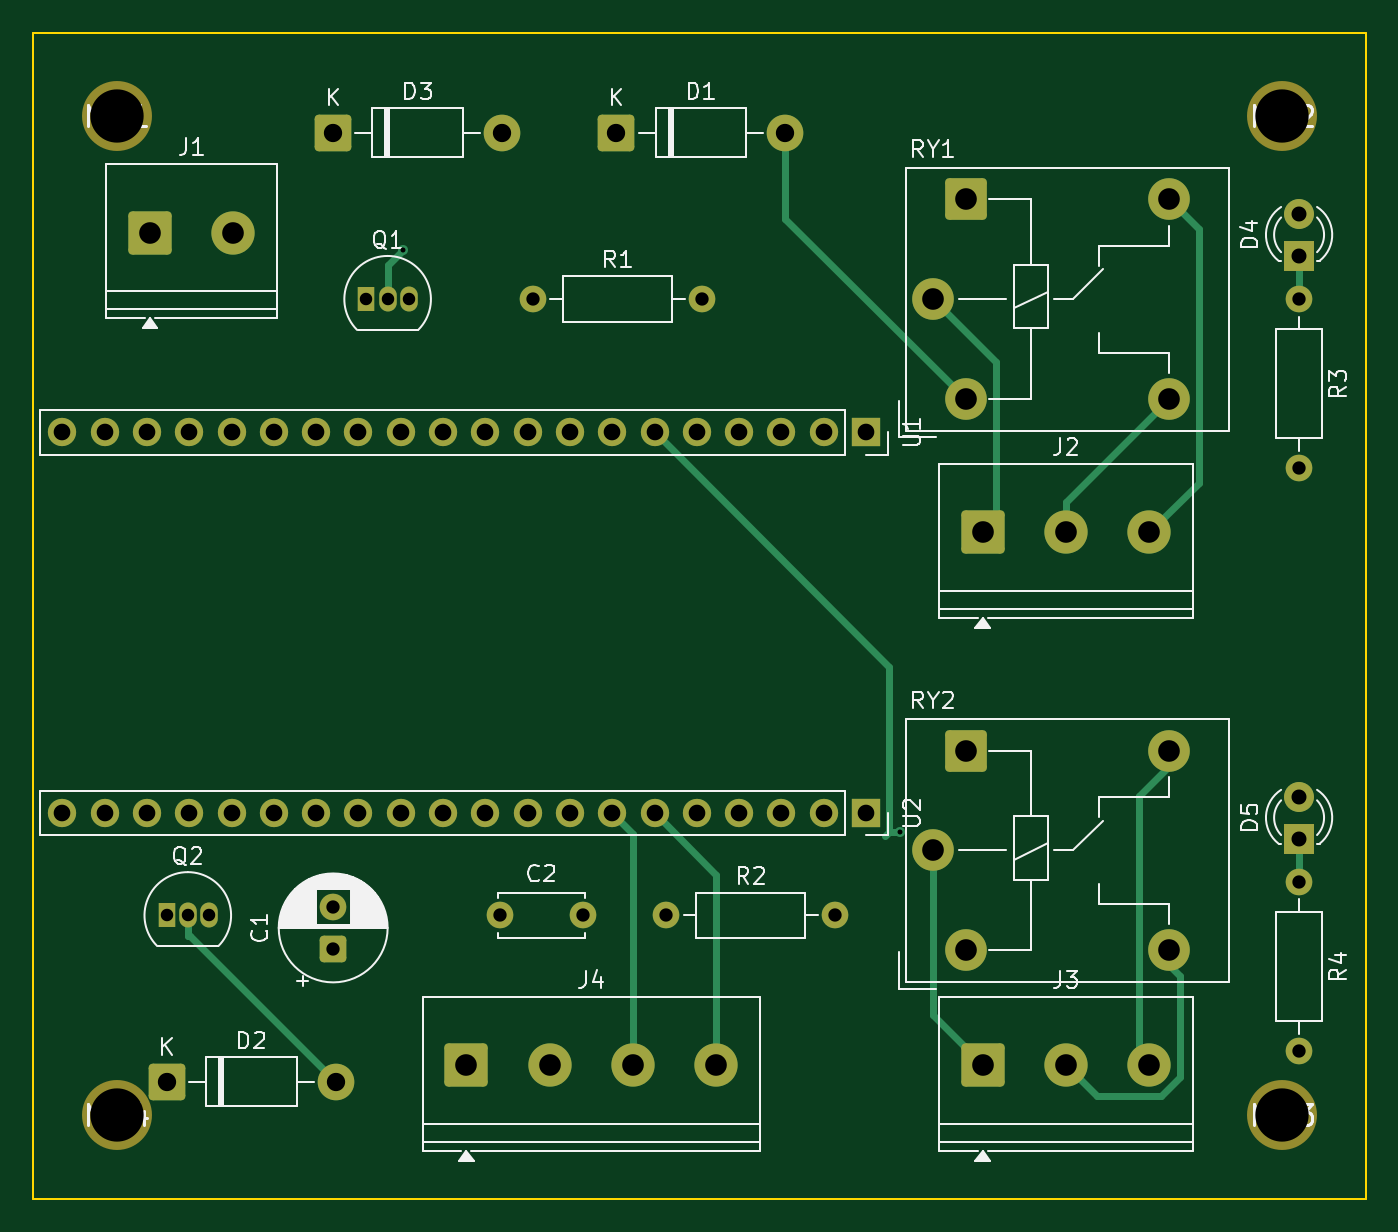
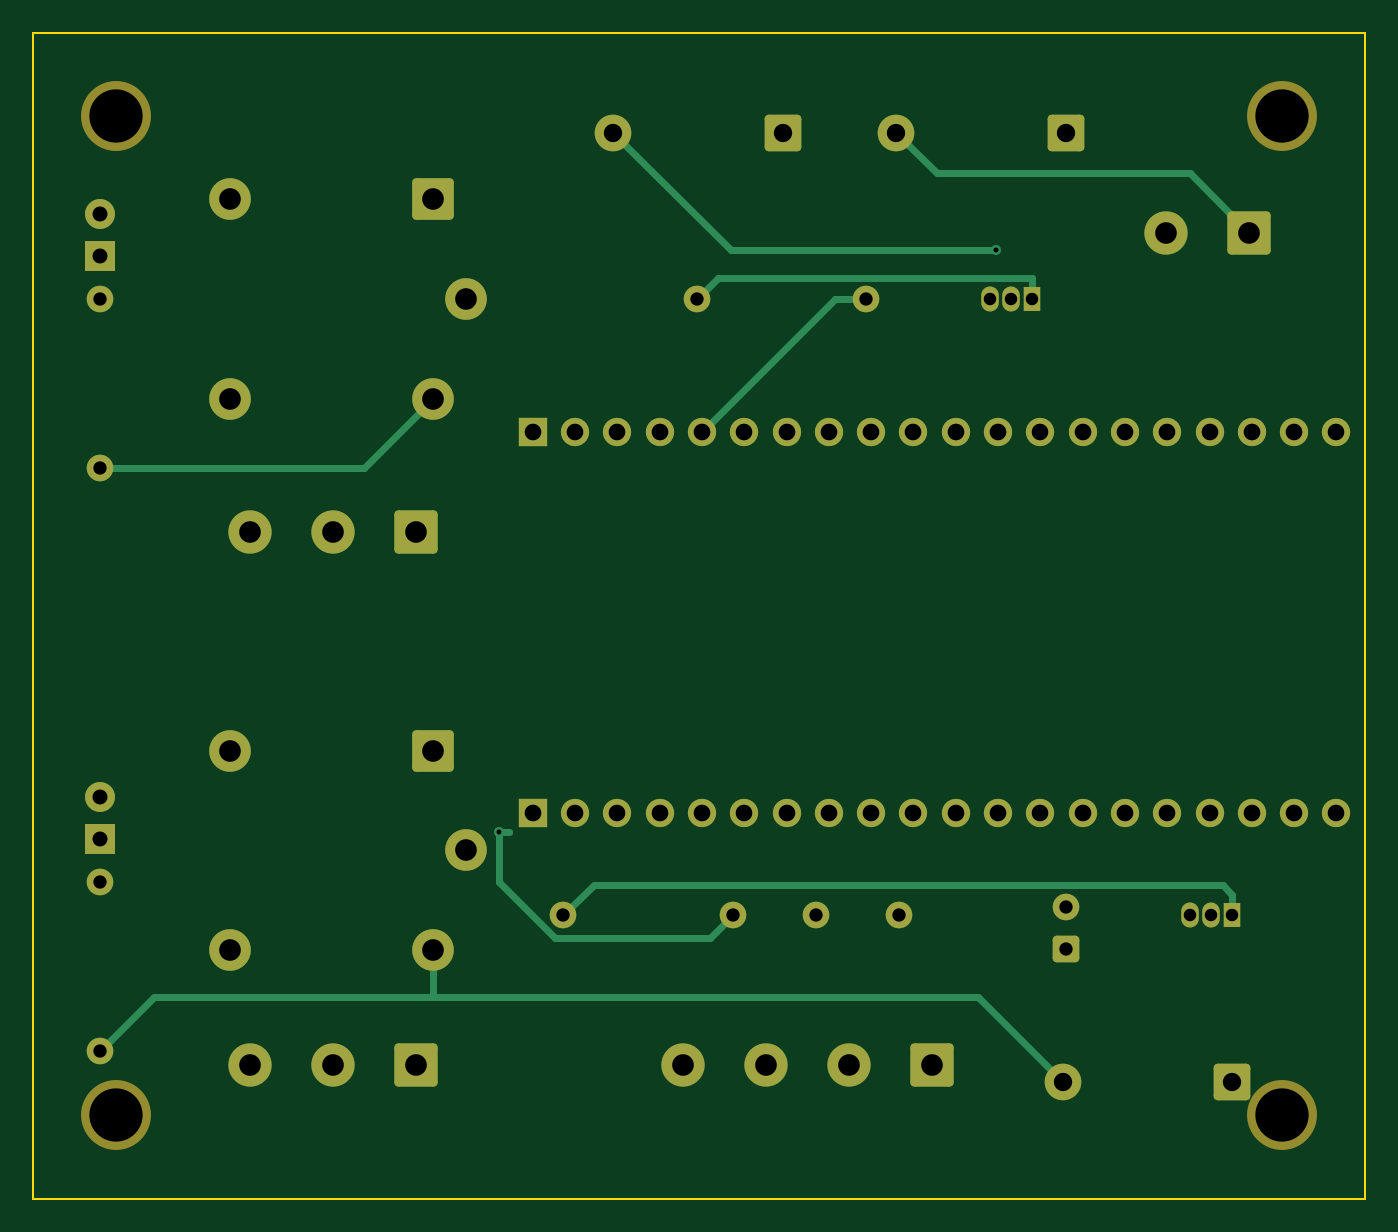
Circuit board: 10 layer files. Board 80.0 x 70.0 mm.
- bottom_copper: BluePill-Relay-Carrier-B_Cu.gbl (8352 bytes)
- bottom_mask: BluePill-Relay-Carrier-B_Mask.gbs (4554 bytes)
- paste: BluePill-Relay-Carrier-B_Paste.gbp (467 bytes)
- bottom_silk: BluePill-Relay-Carrier-B_Silkscreen.gbo (468 bytes)
- outline: BluePill-Relay-Carrier-Edge_Cuts.gm1 (629 bytes)
- top_copper: BluePill-Relay-Carrier-F_Cu.gtl (8933 bytes)
- top_mask: BluePill-Relay-Carrier-F_Mask.gts (4554 bytes)
- paste: BluePill-Relay-Carrier-F_Paste.gtp (467 bytes)
- top_silk: BluePill-Relay-Carrier-F_Silkscreen.gto (38532 bytes)
- drill: BluePill-Relay-Carrier.drl (1945 bytes)

=== bottom_copper: BluePill-Relay-Carrier-B_Cu.gbl (8352 bytes, source omitted) ===
=== bottom_mask: BluePill-Relay-Carrier-B_Mask.gbs ===
%TF.GenerationSoftware,KiCad,Pcbnew,10.0.4*%
%TF.CreationDate,2026-07-19T21:02:14+02:00*%
%TF.ProjectId,BluePill-Relay-Carrier,426c7565-5069-46c6-9c2d-52656c61792d,rev?*%
%TF.SameCoordinates,Original*%
%TF.FileFunction,Soldermask,Bot*%
%TF.FilePolarity,Negative*%
%FSLAX46Y46*%
G04 Gerber Fmt 4.6, Leading zero omitted, Abs format (unit mm)*
G04 Created by KiCad (PCBNEW 10.0.4) date 2026-07-19 21:02:14*
%MOMM*%
%LPD*%
G01*
G04 APERTURE LIST*
G04 Aperture macros list*
%AMRoundRect*
0 Rectangle with rounded corners*
0 $1 Rounding radius*
0 $2 $3 $4 $5 $6 $7 $8 $9 X,Y pos of 4 corners*
0 Add a 4 corners polygon primitive as box body*
4,1,4,$2,$3,$4,$5,$6,$7,$8,$9,$2,$3,0*
0 Add four circle primitives for the rounded corners*
1,1,$1+$1,$2,$3*
1,1,$1+$1,$4,$5*
1,1,$1+$1,$6,$7*
1,1,$1+$1,$8,$9*
0 Add four rect primitives between the rounded corners*
20,1,$1+$1,$2,$3,$4,$5,0*
20,1,$1+$1,$4,$5,$6,$7,0*
20,1,$1+$1,$6,$7,$8,$9,0*
20,1,$1+$1,$8,$9,$2,$3,0*%
G04 Aperture macros list end*
%ADD10R,1.700000X1.700000*%
%ADD11C,1.700000*%
%ADD12C,2.500000*%
%ADD13RoundRect,0.250000X-1.000000X-1.000000X1.000000X-1.000000X1.000000X1.000000X-1.000000X1.000000X0*%
%ADD14RoundRect,0.250000X0.550000X-0.550000X0.550000X0.550000X-0.550000X0.550000X-0.550000X-0.550000X0*%
%ADD15C,1.600000*%
%ADD16RoundRect,0.250000X-1.050000X-1.050000X1.050000X-1.050000X1.050000X1.050000X-1.050000X1.050000X0*%
%ADD17C,2.600000*%
%ADD18C,4.200000*%
%ADD19R,1.800000X1.800000*%
%ADD20C,1.800000*%
%ADD21RoundRect,0.249999X-0.850001X-0.850001X0.850001X-0.850001X0.850001X0.850001X-0.850001X0.850001X0*%
%ADD22C,2.200000*%
%ADD23R,1.050000X1.500000*%
%ADD24O,1.050000X1.500000*%
G04 APERTURE END LIST*
D10*
%TO.C,U1*%
X50000000Y-24000000D03*
D11*
X47460000Y-24000000D03*
X44920000Y-24000000D03*
X42380000Y-24000000D03*
X39840000Y-24000000D03*
X37300000Y-24000000D03*
X34760000Y-24000000D03*
X32220000Y-24000000D03*
X29680000Y-24000000D03*
X27140000Y-24000000D03*
X24600000Y-24000000D03*
X22060000Y-24000000D03*
X19520000Y-24000000D03*
X16980000Y-24000000D03*
X14440000Y-24000000D03*
X11900000Y-24000000D03*
X9360000Y-24000000D03*
X6820000Y-24000000D03*
X4280000Y-24000000D03*
X1740000Y-24000000D03*
%TD*%
D12*
%TO.C,RY1*%
X54000000Y-16000000D03*
X68200000Y-10000000D03*
X68200000Y-22000000D03*
D13*
X56000000Y-10000000D03*
D12*
X56000000Y-22000000D03*
%TD*%
D14*
%TO.C,C1*%
X18000000Y-55000000D03*
D15*
X18000000Y-52500000D03*
%TD*%
%TO.C,R4*%
X76000000Y-51000000D03*
X76000000Y-61160000D03*
%TD*%
D16*
%TO.C,J4*%
X26000000Y-62000000D03*
D17*
X31000000Y-62000000D03*
X36000000Y-62000000D03*
X41000000Y-62000000D03*
%TD*%
D15*
%TO.C,C2*%
X28000000Y-53000000D03*
X33000000Y-53000000D03*
%TD*%
D18*
%TO.C,MH4*%
X5000000Y-65000000D03*
%TD*%
%TO.C,MH3*%
X75000000Y-65000000D03*
%TD*%
D19*
%TO.C,D5*%
X76000000Y-48400000D03*
D20*
X76000000Y-45860000D03*
%TD*%
D19*
%TO.C,D4*%
X76000000Y-13400000D03*
D20*
X76000000Y-10860000D03*
%TD*%
D10*
%TO.C,U2*%
X50000000Y-46860000D03*
D11*
X47460000Y-46860000D03*
X44920000Y-46860000D03*
X42380000Y-46860000D03*
X39840000Y-46860000D03*
X37300000Y-46860000D03*
X34760000Y-46860000D03*
X32220000Y-46860000D03*
X29680000Y-46860000D03*
X27140000Y-46860000D03*
X24600000Y-46860000D03*
X22060000Y-46860000D03*
X19520000Y-46860000D03*
X16980000Y-46860000D03*
X14440000Y-46860000D03*
X11900000Y-46860000D03*
X9360000Y-46860000D03*
X6820000Y-46860000D03*
X4280000Y-46860000D03*
X1740000Y-46860000D03*
%TD*%
D16*
%TO.C,J3*%
X57000000Y-62000000D03*
D17*
X62000000Y-62000000D03*
X67000000Y-62000000D03*
%TD*%
D18*
%TO.C,MH1*%
X5000000Y-5000000D03*
%TD*%
D21*
%TO.C,D2*%
X8000000Y-63000000D03*
D22*
X18160000Y-63000000D03*
%TD*%
D21*
%TO.C,D3*%
X18000000Y-6000000D03*
D22*
X28160000Y-6000000D03*
%TD*%
D23*
%TO.C,Q2*%
X8000000Y-53000000D03*
D24*
X9270000Y-53000000D03*
X10540000Y-53000000D03*
%TD*%
D15*
%TO.C,R1*%
X30000000Y-16000000D03*
X40160000Y-16000000D03*
%TD*%
D16*
%TO.C,J1*%
X7000000Y-12000000D03*
D17*
X12000000Y-12000000D03*
%TD*%
D12*
%TO.C,RY2*%
X54000000Y-49100000D03*
X68200000Y-43100000D03*
X68200000Y-55100000D03*
D13*
X56000000Y-43100000D03*
D12*
X56000000Y-55100000D03*
%TD*%
D15*
%TO.C,R3*%
X76000000Y-16000000D03*
X76000000Y-26160000D03*
%TD*%
D16*
%TO.C,J2*%
X57000000Y-30000000D03*
D17*
X62000000Y-30000000D03*
X67000000Y-30000000D03*
%TD*%
D15*
%TO.C,R2*%
X38000000Y-53000000D03*
X48160000Y-53000000D03*
%TD*%
D21*
%TO.C,D1*%
X35000000Y-6000000D03*
D22*
X45160000Y-6000000D03*
%TD*%
D18*
%TO.C,MH2*%
X75000000Y-5000000D03*
%TD*%
D23*
%TO.C,Q1*%
X20000000Y-16000000D03*
D24*
X21270000Y-16000000D03*
X22540000Y-16000000D03*
%TD*%
M02*

=== paste: BluePill-Relay-Carrier-B_Paste.gbp ===
%TF.GenerationSoftware,KiCad,Pcbnew,10.0.4*%
%TF.CreationDate,2026-07-19T21:02:14+02:00*%
%TF.ProjectId,BluePill-Relay-Carrier,426c7565-5069-46c6-9c2d-52656c61792d,rev?*%
%TF.SameCoordinates,Original*%
%TF.FileFunction,Paste,Bot*%
%TF.FilePolarity,Positive*%
%FSLAX46Y46*%
G04 Gerber Fmt 4.6, Leading zero omitted, Abs format (unit mm)*
G04 Created by KiCad (PCBNEW 10.0.4) date 2026-07-19 21:02:14*
%MOMM*%
%LPD*%
G01*
G04 APERTURE LIST*
G04 APERTURE END LIST*
M02*

=== bottom_silk: BluePill-Relay-Carrier-B_Silkscreen.gbo ===
%TF.GenerationSoftware,KiCad,Pcbnew,10.0.4*%
%TF.CreationDate,2026-07-19T21:02:14+02:00*%
%TF.ProjectId,BluePill-Relay-Carrier,426c7565-5069-46c6-9c2d-52656c61792d,rev?*%
%TF.SameCoordinates,Original*%
%TF.FileFunction,Legend,Bot*%
%TF.FilePolarity,Positive*%
%FSLAX46Y46*%
G04 Gerber Fmt 4.6, Leading zero omitted, Abs format (unit mm)*
G04 Created by KiCad (PCBNEW 10.0.4) date 2026-07-19 21:02:14*
%MOMM*%
%LPD*%
G01*
G04 APERTURE LIST*
G04 APERTURE END LIST*
M02*

=== outline: BluePill-Relay-Carrier-Edge_Cuts.gm1 ===
%TF.GenerationSoftware,KiCad,Pcbnew,10.0.4*%
%TF.CreationDate,2026-07-19T21:02:14+02:00*%
%TF.ProjectId,BluePill-Relay-Carrier,426c7565-5069-46c6-9c2d-52656c61792d,rev?*%
%TF.SameCoordinates,Original*%
%TF.FileFunction,Profile,NP*%
%FSLAX46Y46*%
G04 Gerber Fmt 4.6, Leading zero omitted, Abs format (unit mm)*
G04 Created by KiCad (PCBNEW 10.0.4) date 2026-07-19 21:02:14*
%MOMM*%
%LPD*%
G01*
G04 APERTURE LIST*
%TA.AperFunction,Profile*%
%ADD10C,0.100000*%
%TD*%
G04 APERTURE END LIST*
D10*
X0Y0D02*
X80000000Y0D01*
X0Y-70000000D02*
X0Y0D01*
X80000000Y0D02*
X80000000Y-70000000D01*
X80000000Y-70000000D02*
X0Y-70000000D01*
M02*

=== top_copper: BluePill-Relay-Carrier-F_Cu.gtl (8933 bytes, source omitted) ===
=== top_mask: BluePill-Relay-Carrier-F_Mask.gts ===
%TF.GenerationSoftware,KiCad,Pcbnew,10.0.4*%
%TF.CreationDate,2026-07-19T21:02:14+02:00*%
%TF.ProjectId,BluePill-Relay-Carrier,426c7565-5069-46c6-9c2d-52656c61792d,rev?*%
%TF.SameCoordinates,Original*%
%TF.FileFunction,Soldermask,Top*%
%TF.FilePolarity,Negative*%
%FSLAX46Y46*%
G04 Gerber Fmt 4.6, Leading zero omitted, Abs format (unit mm)*
G04 Created by KiCad (PCBNEW 10.0.4) date 2026-07-19 21:02:14*
%MOMM*%
%LPD*%
G01*
G04 APERTURE LIST*
G04 Aperture macros list*
%AMRoundRect*
0 Rectangle with rounded corners*
0 $1 Rounding radius*
0 $2 $3 $4 $5 $6 $7 $8 $9 X,Y pos of 4 corners*
0 Add a 4 corners polygon primitive as box body*
4,1,4,$2,$3,$4,$5,$6,$7,$8,$9,$2,$3,0*
0 Add four circle primitives for the rounded corners*
1,1,$1+$1,$2,$3*
1,1,$1+$1,$4,$5*
1,1,$1+$1,$6,$7*
1,1,$1+$1,$8,$9*
0 Add four rect primitives between the rounded corners*
20,1,$1+$1,$2,$3,$4,$5,0*
20,1,$1+$1,$4,$5,$6,$7,0*
20,1,$1+$1,$6,$7,$8,$9,0*
20,1,$1+$1,$8,$9,$2,$3,0*%
G04 Aperture macros list end*
%ADD10R,1.700000X1.700000*%
%ADD11C,1.700000*%
%ADD12C,2.500000*%
%ADD13RoundRect,0.250000X-1.000000X-1.000000X1.000000X-1.000000X1.000000X1.000000X-1.000000X1.000000X0*%
%ADD14RoundRect,0.250000X0.550000X-0.550000X0.550000X0.550000X-0.550000X0.550000X-0.550000X-0.550000X0*%
%ADD15C,1.600000*%
%ADD16RoundRect,0.250000X-1.050000X-1.050000X1.050000X-1.050000X1.050000X1.050000X-1.050000X1.050000X0*%
%ADD17C,2.600000*%
%ADD18C,4.200000*%
%ADD19R,1.800000X1.800000*%
%ADD20C,1.800000*%
%ADD21RoundRect,0.249999X-0.850001X-0.850001X0.850001X-0.850001X0.850001X0.850001X-0.850001X0.850001X0*%
%ADD22C,2.200000*%
%ADD23R,1.050000X1.500000*%
%ADD24O,1.050000X1.500000*%
G04 APERTURE END LIST*
D10*
%TO.C,U1*%
X50000000Y-24000000D03*
D11*
X47460000Y-24000000D03*
X44920000Y-24000000D03*
X42380000Y-24000000D03*
X39840000Y-24000000D03*
X37300000Y-24000000D03*
X34760000Y-24000000D03*
X32220000Y-24000000D03*
X29680000Y-24000000D03*
X27140000Y-24000000D03*
X24600000Y-24000000D03*
X22060000Y-24000000D03*
X19520000Y-24000000D03*
X16980000Y-24000000D03*
X14440000Y-24000000D03*
X11900000Y-24000000D03*
X9360000Y-24000000D03*
X6820000Y-24000000D03*
X4280000Y-24000000D03*
X1740000Y-24000000D03*
%TD*%
D12*
%TO.C,RY1*%
X54000000Y-16000000D03*
X68200000Y-10000000D03*
X68200000Y-22000000D03*
D13*
X56000000Y-10000000D03*
D12*
X56000000Y-22000000D03*
%TD*%
D14*
%TO.C,C1*%
X18000000Y-55000000D03*
D15*
X18000000Y-52500000D03*
%TD*%
%TO.C,R4*%
X76000000Y-51000000D03*
X76000000Y-61160000D03*
%TD*%
D16*
%TO.C,J4*%
X26000000Y-62000000D03*
D17*
X31000000Y-62000000D03*
X36000000Y-62000000D03*
X41000000Y-62000000D03*
%TD*%
D15*
%TO.C,C2*%
X28000000Y-53000000D03*
X33000000Y-53000000D03*
%TD*%
D18*
%TO.C,MH4*%
X5000000Y-65000000D03*
%TD*%
%TO.C,MH3*%
X75000000Y-65000000D03*
%TD*%
D19*
%TO.C,D5*%
X76000000Y-48400000D03*
D20*
X76000000Y-45860000D03*
%TD*%
D19*
%TO.C,D4*%
X76000000Y-13400000D03*
D20*
X76000000Y-10860000D03*
%TD*%
D10*
%TO.C,U2*%
X50000000Y-46860000D03*
D11*
X47460000Y-46860000D03*
X44920000Y-46860000D03*
X42380000Y-46860000D03*
X39840000Y-46860000D03*
X37300000Y-46860000D03*
X34760000Y-46860000D03*
X32220000Y-46860000D03*
X29680000Y-46860000D03*
X27140000Y-46860000D03*
X24600000Y-46860000D03*
X22060000Y-46860000D03*
X19520000Y-46860000D03*
X16980000Y-46860000D03*
X14440000Y-46860000D03*
X11900000Y-46860000D03*
X9360000Y-46860000D03*
X6820000Y-46860000D03*
X4280000Y-46860000D03*
X1740000Y-46860000D03*
%TD*%
D16*
%TO.C,J3*%
X57000000Y-62000000D03*
D17*
X62000000Y-62000000D03*
X67000000Y-62000000D03*
%TD*%
D18*
%TO.C,MH1*%
X5000000Y-5000000D03*
%TD*%
D21*
%TO.C,D2*%
X8000000Y-63000000D03*
D22*
X18160000Y-63000000D03*
%TD*%
D21*
%TO.C,D3*%
X18000000Y-6000000D03*
D22*
X28160000Y-6000000D03*
%TD*%
D23*
%TO.C,Q2*%
X8000000Y-53000000D03*
D24*
X9270000Y-53000000D03*
X10540000Y-53000000D03*
%TD*%
D15*
%TO.C,R1*%
X30000000Y-16000000D03*
X40160000Y-16000000D03*
%TD*%
D16*
%TO.C,J1*%
X7000000Y-12000000D03*
D17*
X12000000Y-12000000D03*
%TD*%
D12*
%TO.C,RY2*%
X54000000Y-49100000D03*
X68200000Y-43100000D03*
X68200000Y-55100000D03*
D13*
X56000000Y-43100000D03*
D12*
X56000000Y-55100000D03*
%TD*%
D15*
%TO.C,R3*%
X76000000Y-16000000D03*
X76000000Y-26160000D03*
%TD*%
D16*
%TO.C,J2*%
X57000000Y-30000000D03*
D17*
X62000000Y-30000000D03*
X67000000Y-30000000D03*
%TD*%
D15*
%TO.C,R2*%
X38000000Y-53000000D03*
X48160000Y-53000000D03*
%TD*%
D21*
%TO.C,D1*%
X35000000Y-6000000D03*
D22*
X45160000Y-6000000D03*
%TD*%
D18*
%TO.C,MH2*%
X75000000Y-5000000D03*
%TD*%
D23*
%TO.C,Q1*%
X20000000Y-16000000D03*
D24*
X21270000Y-16000000D03*
X22540000Y-16000000D03*
%TD*%
M02*

=== paste: BluePill-Relay-Carrier-F_Paste.gtp ===
%TF.GenerationSoftware,KiCad,Pcbnew,10.0.4*%
%TF.CreationDate,2026-07-19T21:02:14+02:00*%
%TF.ProjectId,BluePill-Relay-Carrier,426c7565-5069-46c6-9c2d-52656c61792d,rev?*%
%TF.SameCoordinates,Original*%
%TF.FileFunction,Paste,Top*%
%TF.FilePolarity,Positive*%
%FSLAX46Y46*%
G04 Gerber Fmt 4.6, Leading zero omitted, Abs format (unit mm)*
G04 Created by KiCad (PCBNEW 10.0.4) date 2026-07-19 21:02:14*
%MOMM*%
%LPD*%
G01*
G04 APERTURE LIST*
G04 APERTURE END LIST*
M02*

=== top_silk: BluePill-Relay-Carrier-F_Silkscreen.gto (38532 bytes, source omitted) ===
=== drill: BluePill-Relay-Carrier.drl ===
M48
; DRILL file KiCad 10.0.4 date 2026-07-19T21:02:15
; FORMAT={-:-/ absolute / metric / decimal}
; #@! TF.CreationDate,2026-07-19T21:02:15+02:00
; #@! TF.GenerationSoftware,Kicad,Pcbnew,10.0.4
; #@! TF.FileFunction,MixedPlating,1,4
FMAT,2
METRIC
; #@! TA.AperFunction,Plated,PTH,ViaDrill
T1C0.300
; #@! TA.AperFunction,Plated,PTH,ComponentDrill
T2C0.750
; #@! TA.AperFunction,Plated,PTH,ComponentDrill
T3C0.800
; #@! TA.AperFunction,Plated,PTH,ComponentDrill
T4C0.900
; #@! TA.AperFunction,Plated,PTH,ComponentDrill
T5C1.000
; #@! TA.AperFunction,Plated,PTH,ComponentDrill
T6C1.100
; #@! TA.AperFunction,Plated,PTH,ComponentDrill
T7C1.300
; #@! TA.AperFunction,NonPlated,NPTH,ComponentDrill
T8C3.200
%
G90
G05
T1
X22.178Y-13.047
X52.032Y-48.014
T2
X8.0Y-53.0
X9.27Y-53.0
X10.54Y-53.0
X20.0Y-16.0
X21.27Y-16.0
X22.54Y-16.0
T3
X18.0Y-52.5
X18.0Y-55.0
X28.0Y-53.0
X30.0Y-16.0
X33.0Y-53.0
X38.0Y-53.0
X40.16Y-16.0
X48.16Y-53.0
X76.0Y-16.0
X76.0Y-26.16
X76.0Y-51.0
X76.0Y-61.16
T4
X76.0Y-10.86
X76.0Y-13.4
X76.0Y-45.86
X76.0Y-48.4
T5
X1.74Y-24.0
X1.74Y-46.86
X4.28Y-24.0
X4.28Y-46.86
X6.82Y-24.0
X6.82Y-46.86
X9.36Y-24.0
X9.36Y-46.86
X11.9Y-24.0
X11.9Y-46.86
X14.44Y-24.0
X14.44Y-46.86
X16.98Y-24.0
X16.98Y-46.86
X19.52Y-24.0
X19.52Y-46.86
X22.06Y-24.0
X22.06Y-46.86
X24.6Y-24.0
X24.6Y-46.86
X27.14Y-24.0
X27.14Y-46.86
X29.68Y-24.0
X29.68Y-46.86
X32.22Y-24.0
X32.22Y-46.86
X34.76Y-24.0
X34.76Y-46.86
X37.3Y-24.0
X37.3Y-46.86
X39.84Y-24.0
X39.84Y-46.86
X42.38Y-24.0
X42.38Y-46.86
X44.92Y-24.0
X44.92Y-46.86
X47.46Y-24.0
X47.46Y-46.86
X50.0Y-24.0
X50.0Y-46.86
T6
X8.0Y-63.0
X18.0Y-6.0
X18.16Y-63.0
X28.16Y-6.0
X35.0Y-6.0
X45.16Y-6.0
T7
X7.0Y-12.0
X12.0Y-12.0
X26.0Y-62.0
X31.0Y-62.0
X36.0Y-62.0
X41.0Y-62.0
X54.0Y-16.0
X54.0Y-49.1
X56.0Y-10.0
X56.0Y-22.0
X56.0Y-43.1
X56.0Y-55.1
X57.0Y-30.0
X57.0Y-62.0
X62.0Y-30.0
X62.0Y-62.0
X67.0Y-30.0
X67.0Y-62.0
X68.2Y-10.0
X68.2Y-22.0
X68.2Y-43.1
X68.2Y-55.1
T8
X5.0Y-5.0
X5.0Y-65.0
X75.0Y-5.0
X75.0Y-65.0
M30
